Run: headless pygame with SDL's dummy video driver; simulated clock (each Clock.tick advances the game by its frame time, no real sleeping); random seed 0; keys injected as events and as key.get_pressed() state; no mouse input.
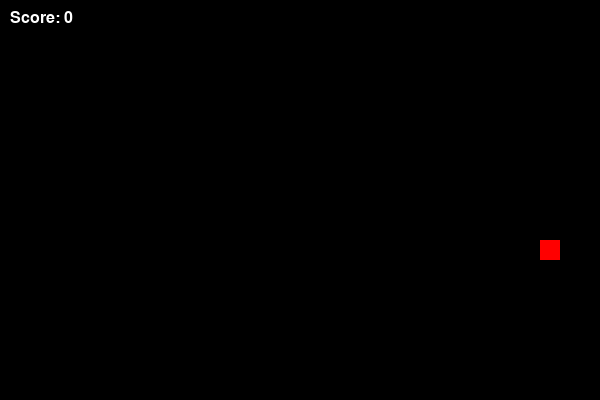
Frame 1 of 1 · flips 1–60 · no input (game ended)

The pygame program that drew these frames:

import pygame
import random

# Константы
SCREEN_WIDTH = 600
SCREEN_HEIGHT = 400
GRID_SIZE = 20
GRID_WIDTH = SCREEN_WIDTH // GRID_SIZE
GRID_HEIGHT = SCREEN_HEIGHT // GRID_SIZE
FPS = 10

# Цвета
WHITE = (255, 255, 255)
BLACK = (0, 0, 0)
GREEN = (0, 255, 0)
RED = (255, 0, 0)

class Snake:
    def __init__(self):
        self.positions = [(GRID_WIDTH // 2, GRID_HEIGHT // 2)]
        self.direction = (0, -1)
        self.grow = False

    def move(self):
        head_x, head_y = self.positions[0]
        dir_x, dir_y = self.direction
        new_head = (head_x + dir_x, head_y + dir_y)

        if self.grow:
            self.positions.insert(0, new_head)
            self.grow = False
        else:
            self.positions.pop()
            self.positions.insert(0, new_head)

    def change_direction(self, direction):
        opposite_directions = [(-self.direction[0], -self.direction[1])]
        if direction not in opposite_directions:
            self.direction = direction

    def grow_snake(self):
        self.grow = True

    def check_collision(self):
        head = self.positions[0]
        return head in self.positions[1:]

    def check_bounds(self):
        head_x, head_y = self.positions[0]
        return head_x < 0 or head_x >= GRID_WIDTH or head_y < 0 or head_y >= GRID_HEIGHT

    def draw(self, screen):
        for segment in self.positions:
            rect = pygame.Rect(segment[0] * GRID_SIZE, segment[1] * GRID_SIZE, GRID_SIZE, GRID_SIZE)
            pygame.draw.rect(screen, GREEN, rect)

class Food:
    def __init__(self):
        self.position = (0, 0)
        self.randomize_position()

    def randomize_position(self):
        self.position = (random.randint(0, GRID_WIDTH - 1), random.randint(0, GRID_HEIGHT - 1))

    def draw(self, screen):
        rect = pygame.Rect(self.position[0] * GRID_SIZE, self.position[1] * GRID_SIZE, GRID_SIZE, GRID_SIZE)
        pygame.draw.rect(screen, RED, rect)

def draw_score(screen, score):
    font = pygame.font.SysFont("arial", 24)
    score_text = font.render(f"Score: {score}", True, WHITE)
    screen.blit(score_text, (10, 10))

def main():
    pygame.init()
    screen = pygame.display.set_mode((SCREEN_WIDTH, SCREEN_HEIGHT))
    clock = pygame.time.Clock()
    snake = Snake()
    food = Food()
    running = True
    score = 0

    while running:
        for event in pygame.event.get():
            if event.type == pygame.QUIT:
                running = False
            elif event.type == pygame.KEYDOWN:
                if event.key == pygame.K_UP:
                    snake.change_direction((0, -1))
                elif event.key == pygame.K_DOWN:
                    snake.change_direction((0, 1))
                elif event.key == pygame.K_LEFT:
                    snake.change_direction((-1, 0))
                elif event.key == pygame.K_RIGHT:
                    snake.change_direction((1, 0))

        snake.move()

        if snake.positions[0] == food.position:
            snake.grow_snake()
            food.randomize_position()
            score += 1

        if snake.check_collision() or snake.check_bounds():
            running = False

        screen.fill(BLACK)
        snake.draw(screen)
        food.draw(screen)
        draw_score(screen, score)
        pygame.display.flip()
        clock.tick(FPS)

    pygame.quit()

if __name__ == "__main__":
    main()
